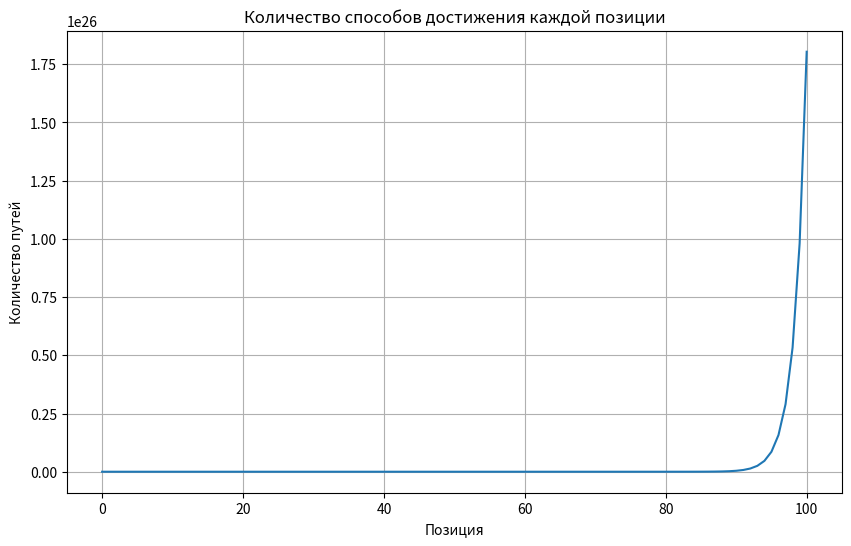

Reproduce this figure in Python.
import matplotlib.pyplot as plt


def count_jump_ways(n):
    # Инициализируем массив результатов 0-ми значением, всего n+1 элементов,
    # т.к. мы ищем пути до позиции n.
    dp = [0] * (n + 1)
    dp[0] = dp[1] = 1  # Если находимся в 0 или 1, возможен только один путь.

    # Если можем прыгнуть до 2, тогда существует два способа попасть на позицию 2
    # (прыжком на +1 до 1 и еще прыжок на +1 до 2, или же одним прыжком на +2 до 2).
    if n >= 2:
        dp[2] = 2

    # Далее позиция 3, и для каждой последующей позиции, количество путей будет
    # являться суммой количества путей для трех предшествующих позиций.
    for i in range(3, n + 1):
        dp[i] = dp[i - 1] + dp[i - 2] + dp[i - 3]

    return dp


def visualize(dp):
    plt.figure(figsize=(10, 6))
    plt.plot(dp)
    plt.xlabel('Позиция')
    plt.ylabel('Количество путей')
    plt.title('Количество способов достижения каждой позиции')
    plt.grid(True)
    plt.show()


N = 100
dp = count_jump_ways(N)
visualize(dp)